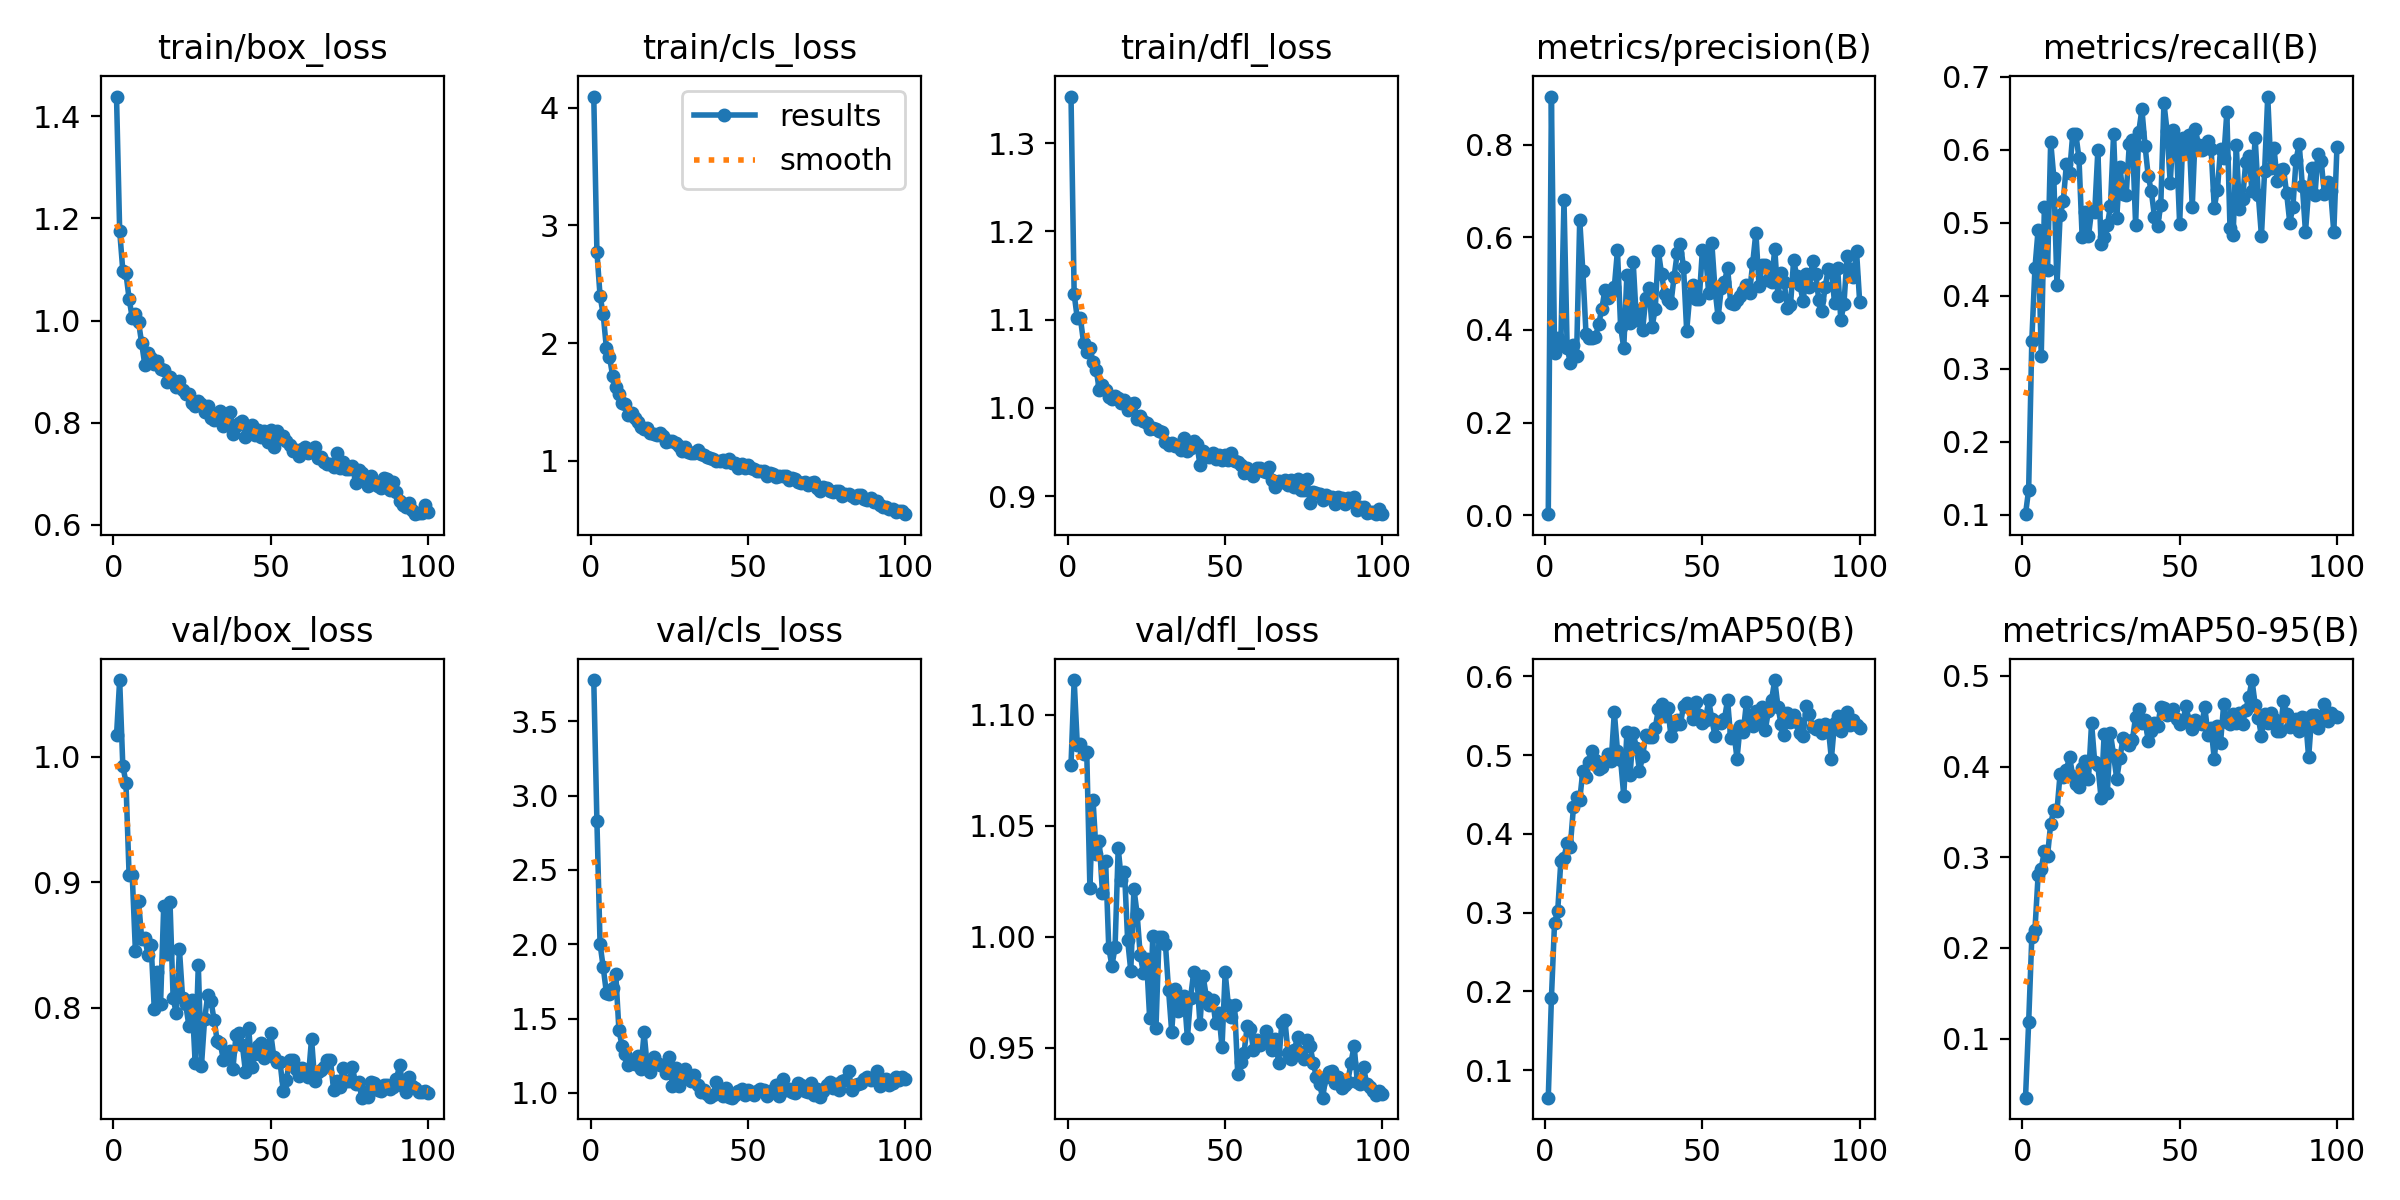

The data file committed next to this chart (first rows):
epoch, time, train/box_loss, train/cls_loss, train/dfl_loss, metrics/precision(B), metrics/recall(B), metrics/mAP50(B), metrics/mAP50-95(B), val/box_loss, val/cls_loss, val/dfl_loss, lr/pg0, lr/pg1, lr/pg2
1, 19.51, 1.438, 4.095, 1.353, 0.00244, 0.101, 0.0652, 0.03493, 1.017, 3.778, 1.078, 0.0004105, 0.0004105, 0.0004105
2, 36.27, 1.176, 2.778, 1.129, 0.9039, 0.1346, 0.1917, 0.1182, 1.061, 2.829, 1.116, 0.000819, 0.000819, 0.000819
3, 53.01, 1.098, 2.401, 1.101, 0.3511, 0.3383, 0.2874, 0.2117, 0.9928, 2.002, 1.086, 0.001219, 0.001219, 0.001219
4, 69.4, 1.092, 2.245, 1.101, 0.3819, 0.4379, 0.3022, 0.2203, 0.9794, 1.846, 1.087, 0.001213, 0.001213, 0.001213
5, 86.03, 1.043, 1.96, 1.074, 0.3692, 0.49, 0.3654, 0.28, 0.9055, 1.676, 1.082, 0.0012, 0.0012, 0.0012
6, 102.4, 1.005, 1.883, 1.063, 0.6798, 0.3177, 0.3697, 0.2875, 0.9055, 1.668, 1.083, 0.001188, 0.001188, 0.001188
7, 118.9, 1.012, 1.721, 1.068, 0.3618, 0.5216, 0.3888, 0.3069, 0.8453, 1.705, 1.022, 0.001176, 0.001176, 0.001176
8, 135.4, 0.9973, 1.625, 1.052, 0.3294, 0.4346, 0.384, 0.3019, 0.8852, 1.799, 1.062, 0.001163, 0.001163, 0.001163
9, 151.9, 0.9554, 1.569, 1.043, 0.3682, 0.6111, 0.4335, 0.3371, 0.8549, 1.421, 1.037, 0.001151, 0.001151, 0.001151
10, 168.6, 0.9129, 1.489, 1.02, 0.343, 0.5618, 0.4464, 0.3521, 0.8553, 1.316, 1.043, 0.001139, 0.001139, 0.001139
11, 185, 0.9363, 1.484, 1.025, 0.6382, 0.4142, 0.4431, 0.3513, 0.842, 1.259, 1.02, 0.001126, 0.001126, 0.001126
12, 201.6, 0.9267, 1.389, 1.02, 0.5262, 0.5098, 0.4803, 0.3924, 0.85, 1.19, 1.034, 0.001114, 0.001114, 0.001114
13, 218.1, 0.9157, 1.409, 1.012, 0.3917, 0.5291, 0.4718, 0.3884, 0.7991, 1.221, 0.995, 0.001102, 0.001102, 0.001102
14, 234.6, 0.9211, 1.36, 1.01, 0.3819, 0.5805, 0.4914, 0.3963, 0.828, 1.195, 0.9869, 0.001089, 0.001089, 0.001089
15, 251, 0.9047, 1.325, 1.013, 0.3817, 0.5679, 0.5053, 0.4109, 0.8027, 1.246, 0.9952, 0.001077, 0.001077, 0.001077
16, 267.5, 0.9032, 1.291, 1.011, 0.3848, 0.6208, 0.4938, 0.3899, 0.8807, 1.162, 1.04, 0.001064, 0.001064, 0.001064
17, 284.1, 0.879, 1.272, 1.005, 0.4119, 0.6213, 0.4823, 0.3809, 0.8426, 1.407, 1.026, 0.001052, 0.001052, 0.001052
18, 300.5, 0.8895, 1.278, 1.009, 0.4447, 0.5878, 0.4848, 0.3777, 0.8842, 1.179, 1.029, 0.00104, 0.00104, 0.00104
19, 317.1, 0.8804, 1.236, 0.9981, 0.4862, 0.4805, 0.4925, 0.3989, 0.8074, 1.142, 0.9986, 0.001027, 0.001027, 0.001027
20, 333.5, 0.8708, 1.23, 1.004, 0.4695, 0.5145, 0.5012, 0.406, 0.7954, 1.245, 0.9847, 0.001015, 0.001015, 0.001015
21, 349.9, 0.8808, 1.215, 1.005, 0.4818, 0.4814, 0.4925, 0.3858, 0.8464, 1.2, 1.022, 0.001002, 0.001002, 0.001002
22, 366.3, 0.8634, 1.234, 0.9875, 0.4929, 0.5162, 0.5547, 0.448, 0.8079, 1.189, 1.01, 0.0009901, 0.0009901, 0.0009901
23, 382.9, 0.8568, 1.209, 0.9902, 0.5717, 0.5144, 0.5053, 0.4048, 0.8024, 1.186, 0.9917, 0.0009778, 0.0009778, 0.0009778
24, 400, 0.8561, 1.162, 0.9848, 0.4065, 0.5989, 0.494, 0.4017, 0.7856, 1.134, 0.9839, 0.0009654, 0.0009654, 0.0009654
25, 417.4, 0.839, 1.166, 0.9832, 0.3617, 0.4708, 0.4483, 0.3659, 0.8061, 1.241, 0.9901, 0.000953, 0.000953, 0.000953
26, 434, 0.8337, 1.166, 0.9756, 0.5194, 0.48, 0.5291, 0.4359, 0.7559, 1.046, 0.9633, 0.0009406, 0.0009406, 0.0009406
27, 450.6, 0.8427, 1.152, 0.9768, 0.4151, 0.4962, 0.4744, 0.3708, 0.8337, 1.165, 1, 0.0009283, 0.0009283, 0.0009283
28, 467, 0.8364, 1.128, 0.9758, 0.5463, 0.5225, 0.5283, 0.4365, 0.7536, 1.048, 0.9588, 0.0009159, 0.0009159, 0.0009159
29, 483.6, 0.822, 1.084, 0.974, 0.4221, 0.6213, 0.5094, 0.4126, 0.7906, 1.099, 1, 0.0009035, 0.0009035, 0.0009035
30, 499.9, 0.8327, 1.116, 0.9724, 0.4441, 0.5061, 0.48, 0.3866, 0.8097, 1.164, 1, 0.0008911, 0.0008911, 0.0008911
31, 516.5, 0.8093, 1.076, 0.9618, 0.4004, 0.576, 0.4986, 0.4094, 0.8055, 1.101, 0.997, 0.0008787, 0.0008787, 0.0008787
32, 532.9, 0.805, 1.066, 0.9582, 0.4691, 0.5392, 0.5259, 0.4311, 0.7904, 1.082, 0.9762, 0.0008664, 0.0008664, 0.0008664
33, 549.5, 0.8111, 1.067, 0.9598, 0.4908, 0.5383, 0.523, 0.4257, 0.7736, 1.119, 0.9573, 0.000854, 0.000854, 0.000854
34, 566, 0.8233, 1.091, 0.9563, 0.407, 0.6075, 0.5227, 0.4239, 0.7715, 1.056, 0.9766, 0.0008416, 0.0008416, 0.0008416
35, 582.5, 0.7941, 1.055, 0.958, 0.4455, 0.6132, 0.5342, 0.4296, 0.7578, 1.004, 0.9666, 0.0008293, 0.0008293, 0.0008293
36, 599, 0.8061, 1.047, 0.9518, 0.57, 0.4971, 0.558, 0.4552, 0.7624, 1.017, 0.9691, 0.0008169, 0.0008169, 0.0008169
37, 615.5, 0.8209, 1.031, 0.9653, 0.5217, 0.6243, 0.565, 0.4637, 0.7653, 0.9961, 0.9735, 0.0008045, 0.0008045, 0.0008045
38, 631.9, 0.7783, 1.027, 0.9515, 0.4773, 0.6553, 0.5497, 0.4479, 0.7511, 0.9701, 0.9544, 0.0007921, 0.0007921, 0.0007921
39, 648.4, 0.7927, 1.012, 0.9548, 0.4656, 0.6054, 0.5596, 0.4509, 0.7782, 0.9844, 0.9725, 0.0007797, 0.0007797, 0.0007797
40, 664.9, 0.799, 1.002, 0.9622, 0.4577, 0.5639, 0.5246, 0.4288, 0.7798, 1.075, 0.984, 0.0007674, 0.0007674, 0.0007674
41, 681.5, 0.8033, 0.9997, 0.9589, 0.5148, 0.5428, 0.538, 0.4395, 0.77, 1.005, 0.9822, 0.000755, 0.000755, 0.000755
42, 698, 0.773, 1.009, 0.9353, 0.5663, 0.5077, 0.5443, 0.4478, 0.7486, 0.9812, 0.9606, 0.0007426, 0.0007426, 0.0007426
43, 714.4, 0.7907, 0.9931, 0.9513, 0.5861, 0.4957, 0.5393, 0.4446, 0.7837, 1.032, 0.9822, 0.0007302, 0.0007302, 0.0007302
44, 730.9, 0.7962, 1.016, 0.945, 0.5352, 0.5238, 0.5626, 0.4659, 0.7526, 0.9726, 0.9731, 0.0007179, 0.0007179, 0.0007179
45, 747.4, 0.7753, 0.982, 0.944, 0.3982, 0.6638, 0.5668, 0.465, 0.7628, 0.9682, 0.9694, 0.0007055, 0.0007055, 0.0007055
46, 763.9, 0.7849, 0.9806, 0.9493, 0.4755, 0.6253, 0.5598, 0.4572, 0.7693, 0.9885, 0.9717, 0.0006931, 0.0006931, 0.0006931
47, 780.5, 0.7715, 0.9381, 0.9421, 0.496, 0.5546, 0.5461, 0.4583, 0.7717, 1.012, 0.961, 0.0006808, 0.0006808, 0.0006808
48, 797, 0.7842, 0.9746, 0.9465, 0.4668, 0.6275, 0.5676, 0.464, 0.7598, 1.028, 0.9658, 0.0006684, 0.0006684, 0.0006684
49, 813.6, 0.7632, 0.9357, 0.9406, 0.4676, 0.6035, 0.5503, 0.4527, 0.7626, 0.9861, 0.9502, 0.000656, 0.000656, 0.000656
50, 830.1, 0.7854, 0.9635, 0.9461, 0.573, 0.4979, 0.5404, 0.4474, 0.7798, 1.021, 0.984, 0.0006436, 0.0006436, 0.0006436
51, 846.5, 0.7534, 0.9395, 0.9405, 0.5656, 0.616, 0.5451, 0.4492, 0.7609, 1.01, 0.9695, 0.0006312, 0.0006312, 0.0006312
52, 862.9, 0.7832, 0.9278, 0.9488, 0.479, 0.5955, 0.5695, 0.4668, 0.7566, 0.9889, 0.9637, 0.0006189, 0.0006189, 0.0006189
53, 879.4, 0.7693, 0.9159, 0.9402, 0.587, 0.6196, 0.5454, 0.4501, 0.7562, 1.016, 0.969, 0.0006065, 0.0006065, 0.0006065
54, 895.9, 0.7746, 0.9119, 0.9386, 0.4881, 0.5215, 0.5243, 0.4413, 0.7336, 1.028, 0.9382, 0.0005941, 0.0005941, 0.0005941
55, 912.3, 0.7649, 0.915, 0.9348, 0.4273, 0.6277, 0.5421, 0.4515, 0.7425, 1.017, 0.9435, 0.0005818, 0.0005818, 0.0005818
56, 928.9, 0.7567, 0.873, 0.9262, 0.4904, 0.6064, 0.5412, 0.4481, 0.758, 0.9803, 0.9478, 0.0005694, 0.0005694, 0.0005694
57, 945.3, 0.7442, 0.8959, 0.9318, 0.5034, 0.5989, 0.5453, 0.4469, 0.7578, 0.998, 0.9597, 0.000557, 0.000557, 0.000557
58, 961.8, 0.7472, 0.8849, 0.9268, 0.5339, 0.6017, 0.5701, 0.4653, 0.7511, 1.018, 0.9584, 0.0005446, 0.0005446, 0.0005446
59, 978.4, 0.7352, 0.8597, 0.9226, 0.4584, 0.6123, 0.5212, 0.4353, 0.7457, 1.051, 0.9491, 0.0005322, 0.0005322, 0.0005322
60, 994.9, 0.7493, 0.8717, 0.9324, 0.4557, 0.6014, 0.5298, 0.4426, 0.752, 0.9783, 0.9536, 0.0005199, 0.0005199, 0.0005199
... 40 more rows
